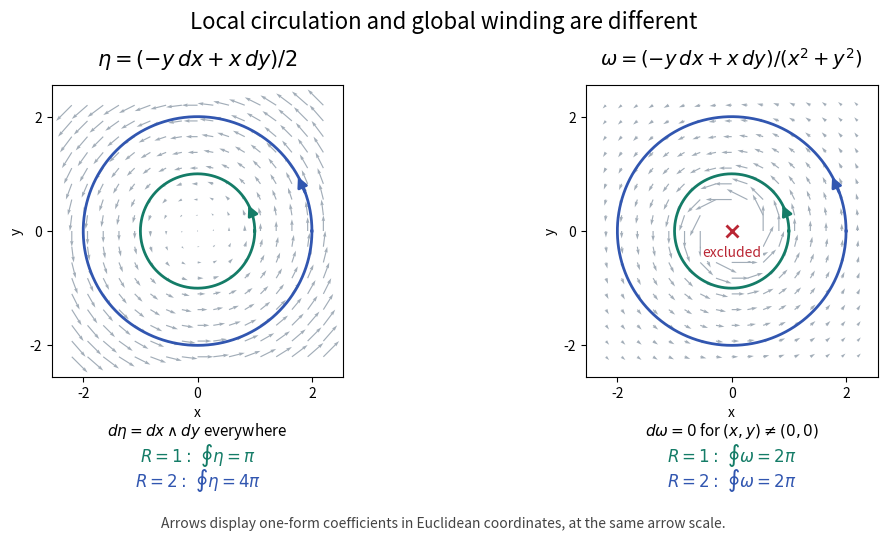

Python code for this plot: (Note: this script raises an exception after producing the figure.)
"""Compare area-driven circulation with an angular form on a punctured plane."""

from pathlib import Path

import matplotlib
matplotlib.use("Agg")
import matplotlib.pyplot as plt
import numpy as np


def main():
    t = np.linspace(0, 2 * np.pi, 4097)
    for radius in (1.0, 2.0):
        x, y = radius * np.cos(t), radius * np.sin(t)
        dx, dy = -radius * np.sin(t), radius * np.cos(t)
        smooth = np.trapezoid((-y * dx + x * dy) / 2, t)
        angular = np.trapezoid((-y * dx + x * dy) / radius**2, t)
        assert np.isclose(smooth, np.pi * radius**2)
        assert np.isclose(angular, 2 * np.pi)

    fig, axes = plt.subplots(1, 2, figsize=(10.5, 5.4), dpi=120)
    fig.patch.set_facecolor("white")
    grid = np.linspace(-2.2, 2.2, 17)
    xg, yg = np.meshgrid(grid, grid)
    r2 = xg**2 + yg**2
    for index, ax in enumerate(axes):
        ax.set_aspect("equal")
        ax.set_xlim(-2.55, 2.55)
        ax.set_ylim(-2.55, 2.55)
        ax.set_xlabel("x")
        ax.set_ylabel("y")
        ax.set_xticks([-2, 0, 2])
        ax.set_yticks([-2, 0, 2])
        if index == 0:
            u, v = -yg / 2, xg / 2
        else:
            keep = r2 > 0.30
            safe = np.where(keep, r2, 1)
            u = np.ma.masked_where(~keep, -yg / safe)
            v = np.ma.masked_where(~keep, xg / safe)
        ax.quiver(xg, yg, u, v, color="#a2adb8", angles="xy",
                  scale_units="xy", scale=4, width=0.004)
        for radius, color in ((1, "#147c67"), (2, "#3156b0")):
            ax.plot(radius * np.cos(t), radius * np.sin(t),
                    color=color, lw=2)
            start, end = 0.32, 0.52
            ax.annotate("", xy=(radius * np.cos(end), radius * np.sin(end)),
                        xytext=(radius * np.cos(start), radius * np.sin(start)),
                        arrowprops={"arrowstyle": "-|>", "color": color,
                                    "lw": 2, "mutation_scale": 15})
        if index == 0:
            ax.set_title(r"$\eta=(-y\,dx+x\,dy)/2$", fontsize=15, pad=14)
            equation = r"$d\eta=dx\wedge dy$ everywhere"
            values = (r"$R=1:\ \oint\eta=\pi$",
                      r"$R=2:\ \oint\eta=4\pi$")
        else:
            ax.set_title(r"$\omega=(-y\,dx+x\,dy)/(x^2+y^2)$",
                         fontsize=14, pad=14)
            equation = r"$d\omega=0$ for $(x,y)\ne(0,0)$"
            values = (r"$R=1:\ \oint\omega=2\pi$",
                      r"$R=2:\ \oint\omega=2\pi$")
            ax.plot(0, 0, marker="x", color="#ba2634", ms=9, mew=2)
            ax.text(0, -0.45, "excluded", color="#ba2634", fontsize=10,
                    ha="center", bbox={"facecolor": "white", "edgecolor": "none",
                                      "pad": 1})
        ax.text(0.5, -0.20, equation, transform=ax.transAxes,
                ha="center", fontsize=11)
        for j, (value, color) in enumerate(zip(values, ("#147c67", "#3156b0"))):
            ax.text(0.5, -0.29 - 0.085 * j, value, transform=ax.transAxes,
                    ha="center", color=color, fontsize=12)
    fig.suptitle("Local circulation and global winding are different", fontsize=16, y=0.98)
    fig.text(0.5, 0.02, "Arrows display one-form coefficients in Euclidean coordinates, at the same arrow scale.",
             ha="center", fontsize=10, color="#444444")
    fig.subplots_adjust(left=0.07, right=0.97, bottom=0.30, top=0.84, wspace=0.30)
    fig.savefig(Path.cwd() / Path(__file__).with_suffix(".png").name,
                facecolor="white")
    plt.close(fig)


if __name__ == "__main__":
    main()
